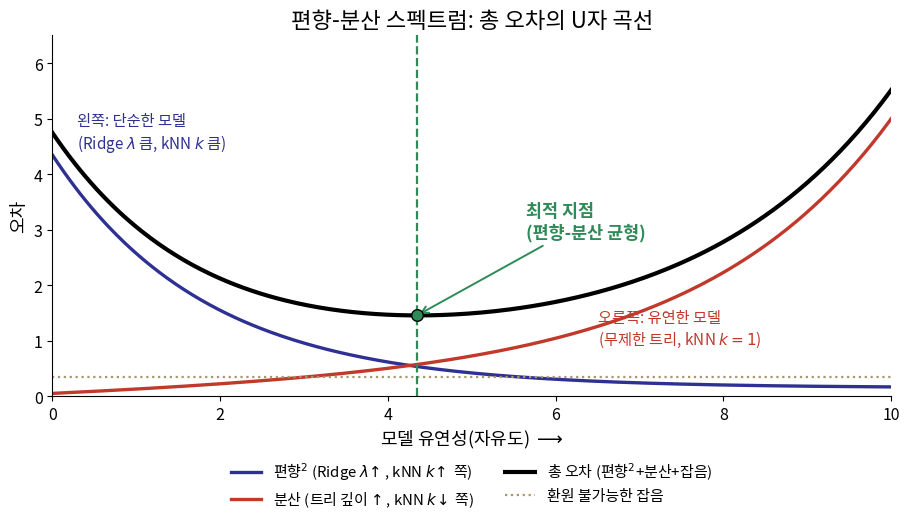

Generate this figure with matplotlib: (Note: this script raises an exception after producing the figure.)
import matplotlib
matplotlib.use("Agg")
import matplotlib.pyplot as plt
from matplotlib import font_manager as fm
import numpy as np

fm.fontManager.addfont('/usr/share/fonts/opentype/noto/NotoSansCJK-Regular.ttc')
plt.rcParams['font.family'] = 'Noto Sans CJK JP'
plt.rcParams['axes.unicode_minus'] = False

BLUE = "#2E3192"
GOLD = "#A9976B"
RED = "#C0392B"

c = np.linspace(0, 10, 300)
bias2 = 4.2 * np.exp(-0.55 * c) + 0.15
variance = 0.05 * np.exp(0.45 * c) + 0.05 * c
noise = 0.35
total = bias2 + variance + noise

i_min = np.argmin(total)

fig, ax = plt.subplots(figsize=(9.2, 5.4), dpi=200)
ax.plot(c, bias2, color=BLUE, linewidth=2.4, label="편향$^2$ (Ridge $\\lambda\\!\\uparrow$, kNN $k\\!\\uparrow$ 쪽)")
ax.plot(c, variance, color=RED, linewidth=2.4, label="분산 (트리 깊이$\\uparrow$, kNN $k\\!\\downarrow$ 쪽)")
ax.plot(c, total, color="black", linewidth=3.0, label="총 오차 (편향$^2$+분산+잡음)")
ax.axhline(noise, color=GOLD, linewidth=1.6, linestyle=":", label="환원 불가능한 잡음")

ax.axvline(c[i_min], color="#2E8B57", linewidth=1.6, linestyle="--")
ax.scatter([c[i_min]], [total[i_min]], color="#2E8B57", zorder=5, s=70, edgecolor="black")
ax.annotate("최적 지점\n(편향-분산 균형)", xy=(c[i_min], total[i_min]),
             xytext=(c[i_min]+1.3, total[i_min]+1.4), fontsize=12.5, color="#2E8B57",
             fontweight="bold", ha="left",
             arrowprops=dict(arrowstyle="->", color="#2E8B57", lw=1.4))

ax.text(0.3, bias2[3]+0.35, "왼쪽: 단순한 모델\n(Ridge $\\lambda$ 큼, kNN $k$ 큼)", fontsize=11, color=BLUE)
ax.text(6.5, 0.85, "오른쪽: 유연한 모델\n(무제한 트리, kNN $k{=}1$)", fontsize=11, color=RED,
         ha="left", va="bottom")

ax.set_xlabel("모델 유연성(자유도) $\\longrightarrow$", fontsize=13)
ax.set_ylabel("오차", fontsize=13)
ax.set_title("편향-분산 스펙트럼: 총 오차의 U자 곡선", fontsize=16)
ax.set_xlim(0, 10)
ax.set_ylim(0, 6.5)
ax.legend(fontsize=10.8, loc="upper center", ncol=2, frameon=False, bbox_to_anchor=(0.5, -0.14))
ax.spines["top"].set_visible(False)
ax.spines["right"].set_visible(False)
ax.tick_params(axis='both', labelsize=11.5)

fig.tight_layout()
fig.savefig("/tmp/claude-1002/-home-smhan/029e91ef-1260-463c-974d-c55f55e786a0/scratchpad/decks/ml1-week08/slides/kor/ml1/week08/figs/ch08_3_bias_variance_curve.png",
            bbox_inches="tight", facecolor="white")
print("saved")
